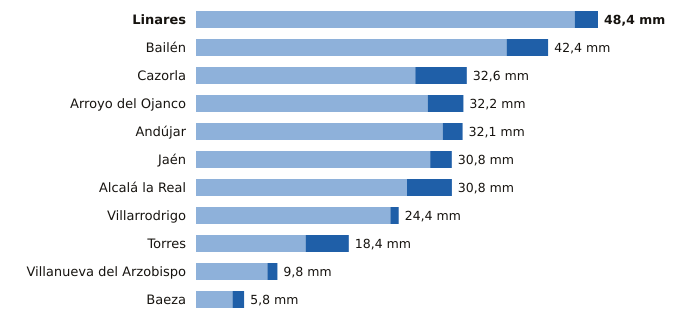

The table this chart was drawn from, first rows:
estacion, provincia, indicativo, mm_6_dias_anteriores, mm_hoy, mm_7_dias, horas_de_hoy
Linares, Jaén, 5279X, 45.6, 2.8, 48.4, 17
Bailén, Jaén, 5281X, 37.4, 5.0, 42.4, 17
Cazorla, Jaén, 5038Y, 26.4, 6.2, 32.6, 18
Arroyo del Ojanco, Jaén, 5181D, 27.9, 4.3, 32.2, 18
Andújar, Jaén, 5298X, 29.7, 2.4, 32.1, 18
Jaén, Jaén, 5270B, 28.2, 2.6, 30.8, 18
Alcalá la Real, Jaén, 5406X, 25.4, 5.4, 30.8, 18
Villarrodrigo, Jaén, 5192, 23.4, 1.0, 24.4, 18
Torres, Jaén, 5165X, 13.2, 5.2, 18.4, 17
Villanueva del Arzobispo, Jaén, 5210X, 8.6, 1.2, 9.8, 17
Baeza, Jaén, 5164B, 4.4, 1.4, 5.8, 18
